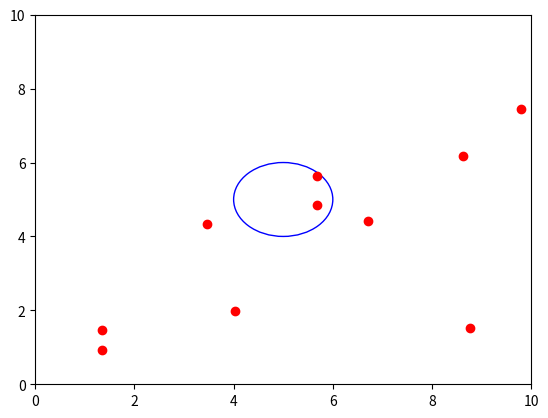

This chart was generated by the following Python code:
import numpy as np
from matplotlib import pyplot as plt
from matplotlib import animation
import math

# Initializing number of dots
N = 10

# Creating dot class
class dot(object): #creates a dot object with the following functions applied to it
    def __init__(self):
        self.x = 10 * np.random.random_sample() #creates random number x coord 1to10
        self.y = 10 * np.random.random_sample() #creates random number y coord 1to10
        self.velx = self.generate_new_vel() #defines x velocity by calling fcuntion
        self.vely = self.generate_new_vel() # (not actually a velocity, is just a number to take away from the coord so moves the dot)

    def generate_new_vel(self):
        return (np.random.random_sample() - 0.5) / 5 #creates random number for velocity 0 to 0.1

    def move(self):
        def distance(x1, y1, x2, y2):
            return math.sqrt((x2 - x1) ** 2 + (y2 - y1) ** 2) #uses coords and calulates distance between two points

        def inside(x1, y1):
            if distance(x1, y1, 5, 5) <= 1: #defines if dot is inside a specific centre circle (coord 5,5 and r = 1)
                return True
            else:
                return False

        def calc_dist(d): #if dot n is inside the circle and is not the same as the dot d (dot focusing on), then
                            #return the distance between these two dots, otherwise return 0 (only called if dot d is inside circle)
            ret = 0
            for n in dots:
                if inside(n.x, n.y) and n != d:
                    ret = ret + distance(n.x, n.y, d.x, d.y)
            return ret

        # if dot is inside the circle it tries to maximize the distances to
        # other dots inside circle
        if inside(self.x, self.y): #if dot d inside circle is true
            dist = calc_dist(self) #dist is distance dot d is from dot n (both inside circle)
            for i in range(1, 10): #creates 10 random velocities for the dot d and checks if they comply
                self.velx = self.generate_new_vel()
                self.vely = self.generate_new_vel()
                self.x = self.x + self.velx #adds these velocities to the current coords (how the velocities work in this script)
                self.y = self.y + self.vely #(SO NOT ACTUAL VELOCITIES)
                if calc_dist(self) <= dist or not inside(self.x, self.y): #takes away the velocities from the coords if it went outside the circle or closer to the dot n
                    self.x = self.x - self.velx
                    self.y = self.y - self.vely
        else: #if dot d not inside circle
            if np.random.random_sample() < 0.95: #95% chance the speed of dot stays the same (constant vel added to coord)
                self.x = self.x + self.velx   #this is how velocity works on this script (is actaully a constant added to the coord)
                self.y = self.y + self.vely
            else:
                self.velx = self.generate_new_vel() #5% chance a new velocity is generated
                self.vely = self.generate_new_vel()
                self.x = self.x + self.velx #the coord is updated with that new constant (different amount than before so dot looks like it sped up/slowed down)
                self.y = self.y + self.vely
            if self.x >= 10: #so cannot go outside boundary of 10x10 grid
                self.x = 10
                self.velx = -1 * self.velx
            if self.x <= 0: #so cannot go outside boundary of 10x10 grid
                self.x = 0
                self.velx = -1 * self.velx
            if self.y >= 10: #so cannot go outside boundary of 10x10 grid
                self.y = 10
                self.vely = -1 * self.vely
            if self.y <= 0: #so cannot go outside boundary of 10x10 grid
                self.y = 0
                self.vely = -1 * self.vely



# Initializing dots
dots = [dot() for i in range(N)] #creates N amount of dots from the object dot

# First set up the figure, the axis, and the plot element we want to animate
fig = plt.figure() #empty figure
ax = plt.axes(xlim=(0, 10), ylim=(0, 10)) #axes limit 10x10
d, = ax.plot([dot.x for dot in dots], #plot dot coords x
             [dot.y for dot in dots], 'ro') #plot dot coords y
circle = plt.Circle((5, 5), 1, color='b', fill=False) #creates circle coords 5,5 and radius 10 (in built function)
ax.add_artist(circle) #add circle to axes plot


# animation function.  This is called sequentially
def animate(i):
    for dot in dots: #goes through all dots
        dot.move() #does all the move function (multiple functions inside) for dot
    d.set_data([dot.x for dot in dots], #d is taken from the dots coords to plot
               [dot.y for dot in dots])
    return d,

# call the animator.  blit=True means only re-draw the parts that have changed.
anim = animation.FuncAnimation(fig, animate, frames=200, interval=20) #in built function to keep updating plot to creates animation

plt.show() #shows plot